Dataset: datasetcnn_crop_fromfile (GitHub, Juliapluum/Kitkat). Classes: chicken, not chicken.

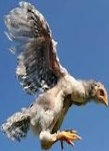
Label: chicken

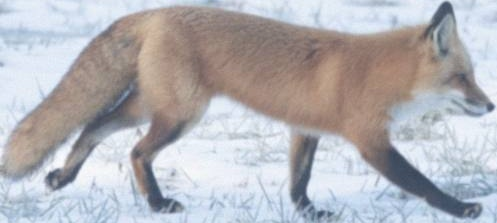
Label: not chicken

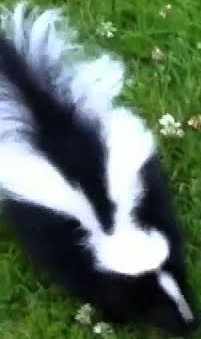
Label: not chicken

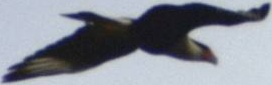
Label: not chicken

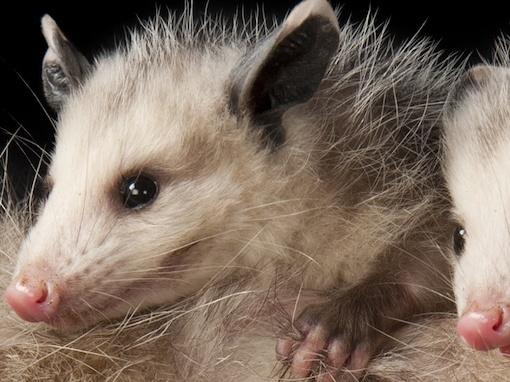
Label: not chicken

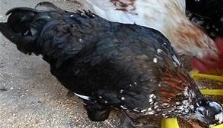
Label: chicken
